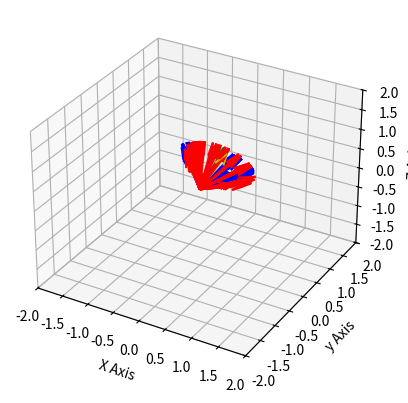

This chart was generated by the following Python code:
#THIS CODE WAS JUST TO PROOF OUT PHOTON DIRECTION UNIT VECTORS TO PUT INTO THE CHERENKOVALGOTEST.PY


import numpy as np
import math
import matplotlib.pyplot as plt
from mpl_toolkits.mplot3d import Axes3D
import random as rng

print("CherenkovSymmetryTest.py is Running! \n")

#Takes in angles to make coefficients for x,y,z components
def getComp(thetaC,alpha):
    lam = np.sin(thetaC)*np.cos(alpha)
    kap = np.sin(thetaC)*np.sin(alpha)
    eta = np.cos(thetaC)
    return lam,kap,eta

#Takes in a vector and generates two orthonormal vectors as outputs 
def getBasis(vector):
    mu1,mu2,mu3 = vector
    if mu3 !=0: #Prevent division by zero error
        b1One = 1
        b1Two = 1
        b1Three = -(mu1+mu2)/mu3

        b1 = np.array([b1One,b1Two,b1Three])
        b1 = b1/np.linalg.norm(b1) #Normalizing
    
        b2 = np.cross(vector,b1)
        b2 = b2/np.linalg.norm(b2) #Normalizing
    elif mu2 != 0: #Prevent division by zero error
        b1One = 1
        b1Two = -(mu3+mu1)/mu2
        b1Three = 1

        b1 = np.array([b1One,b1Two,b1Three])
        b1 = b1/np.linalg.norm(b1) #Normalizing
    
        b2 = np.cross(vector,b1)
        b2 = b2/np.linalg.norm(b2) #Normalizing
    elif mu1 != 0: #Prevent division by zero error
        b1One = -(mu3+mu2)/mu1
        b1Two = 1
        b1Three = 1

        b1 = np.array([b1One,b1Two,b1Three])
        b1 = b1/np.linalg.norm(b1) #Normalizing
    
        b2 = np.cross(vector,b1)
        b2 = b2/np.linalg.norm(b2) #Normalizing 
    else:
        print('Non physical vector input: ')

     
    return b1,b2

#Takes in the vector to generate two orthogonal vectors along with two angles
#Calls the previous two functions to generate the global photon vector
def getPhotonVec(vector,thetaC,alpha):
    b1,b2 = getBasis(vector)
    lam, kap,eta = getComp(thetaC,alpha)
    normVector = vector/np.linalg.norm(vector)
    vector = lam*b1 + kap*b2 + eta*normVector #Photon vector in global cords

    return vector


#User Parameters
thetaC = np.deg2rad(42)

#VECTOR ZERO
goalVec = np.array([1,2,4]) #Vector you want to align to
normGoal = goalVec / np.linalg.norm(goalVec)
photonVecArray = [normGoal] #Start with the normalized goal vector so that it is visible for comparison (this acts as the stand in for the muon direction)
colorArray = ['g'] #The first color is green so that the "pseudo-muon" direction vector will apear green on the plot
dist = [0]

#VECTOR ONE
goalVec1 = np.array([3,2,7]) #Vector you want to align to
normGoal1 = goalVec1 / np.linalg.norm(goalVec1)
photonVecArray1 = [normGoal1] #Same as above but based on different vector
colorArray1 = ['y'] #The first color is green so that the "pseudo-muon" will apear yellow on the plot (I think this should make it yellow)
dist1 = [0]

    #Generating random vectors based on goalVec with different alpha values 
for i in range(0,50):
    alpha = rng.uniform(0,2*np.pi)

    #Creating photon vector in global coordinates
    photonVecArray.append(getPhotonVec(normGoal, thetaC, alpha)) 
    colorArray.append('b')

    #This is just to numerically check that the distances from the pseudo muon vector are all the same
    distance = np.linalg.norm(photonVecArray[0]-photonVecArray[-1])
    dist.append(distance)

    #Generating random vectors based on goalVec1 with different alpha values
for i in range(0,50):
    alpha = rng.uniform(0,2*np.pi)

    #Creating photon vector in global coordinates
    photonVecArray1.append(getPhotonVec(normGoal1, thetaC, alpha)) 
    colorArray1.append('r')

    #This is just to numerically check that the distances from the pseudo muon vector are all the same
    distance1 = np.linalg.norm(photonVecArray1[0]-photonVecArray1[-1])
    dist1.append(distance1)

print(dist)

#Plotting here
origin = [0,0,0]
X,Y,Z = origin
U,V,W = zip(*photonVecArray)
U1,V1,W1 = zip(*photonVecArray1) #This is for the other vector
fig = plt.figure()
ax = fig.add_subplot(111,projection='3d')
ax.quiver(X,Y,Z,U,V,W, color = colorArray)
ax.quiver(X,Y,Z,U1,V1,W1, color = colorArray1)
ax.set_xlim([-2,2])
ax.set_ylim([-2,2])
ax.set_zlim([-2,2])
ax.set_xlabel('X Axis')
ax.set_ylabel('y Axis')
ax.set_zlabel('Z Axis')
plt.show()





#Print statements to check if it is working as intended
print(f'The original vector is:{goalVec} \n')
print(f'The original unit vector is: {normGoal}\n')






print("CherenkovSymmetryTest.py is Done! \n")
